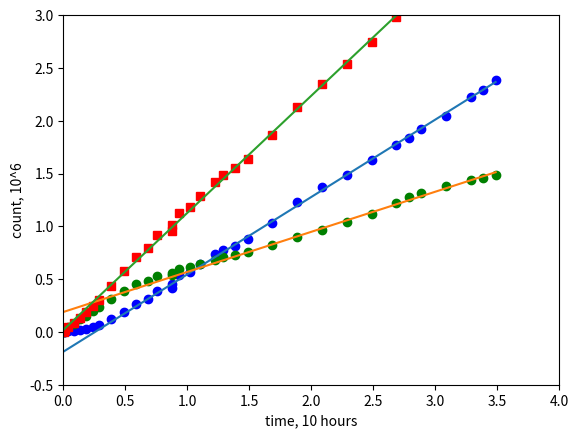

Write Python code to recreate this figure.
from datetime import datetime

import matplotlib.pyplot as plt
import numpy as np

# date, hits * 1e3, mis * 1e3
short_term_raw_data = [
    (datetime(2020, 2, 17, 15,  9),   0,   1),
    (datetime(2020, 2, 17, 15, 18),   1,  18),
    (datetime(2020, 2, 17, 15, 30),   4,  42),
    (datetime(2020, 2, 17, 16,  0),   8,  72),
    (datetime(2020, 2, 17, 16, 30),  17, 119),
    (datetime(2020, 2, 17, 17,  0),  30, 155),
    (datetime(2020, 2, 17, 17, 30),  48, 195),
    (datetime(2020, 2, 17, 18,  0),  69, 235),
    (datetime(2020, 2, 17, 19,  0), 123, 315),
    (datetime(2020, 2, 17, 20,  0), 184, 389),
    (datetime(2020, 2, 17, 21,  0), 260, 451),
    (datetime(2020, 2, 17, 22,  0), 314, 484),
    (datetime(2020, 2, 17, 22, 40), 392, 530),
    (datetime(2020, 2, 17, 23, 52), 412, 540),
    (datetime(2020, 2, 17, 23, 55), 455, 558),
    (datetime(2020, 2, 18,  0, 30), 535, 593),
    (datetime(2020, 2, 18,  1, 20), 566, 616),
    (datetime(2020, 2, 18,  2, 10), 646, 644),
    (datetime(2020, 2, 18,  3, 20), 736, 680),
    (datetime(2020, 2, 18,  4, 0),  774, 711),
    (datetime(2020, 2, 18,  5, 0),  817, 731)
]

# date, hits * 1e3, mis * 1e3
long_term_raw_data = [
    (datetime(2020, 2, 18,  6, 0),  878,  757),
    (datetime(2020, 2, 18,  8, 0), 1036,  826),
    (datetime(2020, 2, 18, 10, 0), 1231,  901),
    (datetime(2020, 2, 18, 12, 0), 1375,  969),
    (datetime(2020, 2, 18, 14, 0), 1490, 1043),
    (datetime(2020, 2, 18, 16, 0), 1632, 1117),
    (datetime(2020, 2, 18, 18, 0), 1766, 1219),
    (datetime(2020, 2, 18, 19, 0), 1838, 1273),
    (datetime(2020, 2, 18, 20, 0), 1921, 1320),
    (datetime(2020, 2, 18, 22, 0), 2049, 1378),
    (datetime(2020, 2, 19,  0, 0), 2229, 1438),
    (datetime(2020, 2, 19,  1, 0), 2294, 1457),
    (datetime(2020, 2, 19,  2, 0), 2388, 1484)]

''' below cache size exeeds

    (datetime(2020, 2, 19,  4, 0), 2573, 1520),
    (datetime(2020, 2, 19,  6, 0), 2698, 1551),
    (datetime(2020, 2, 19,  8, 0), 2935, 1596),
    (datetime(2020, 2, 19, 10, 0), 3094, 1629),
    (datetime(2020, 2, 19, 12, 0), 3301, 1678),
    (datetime(2020, 2, 19, 14, 0), 3550, 1781),
    (datetime(2020, 2, 19, 16, 0), 3673, 1856),
    (datetime(2020, 2, 19, 18, 0), 3818, 1967),
    (datetime(2020, 2, 19, 20, 0), 3930, 2108),
    (datetime(2020, 2, 19, 22, 0), 4045, 2251),
    (datetime(2020, 2, 20,  0, 0), 4169, 2369),
    (datetime(2020, 2, 20,  2, 0), 4278, 2438),
    (datetime(2020, 2, 20,  4, 0), 4453, 2530),
    (datetime(2020, 2, 20,  6, 0), 4614, 2607),
    (datetime(2020, 2, 20,  8, 0), 4782, 2683),
    (datetime(2020, 2, 20, 10, 0), 4959, 2785),
    (datetime(2020, 2, 20, 12, 0), 5103, 2876)
]
'''

short_term_size = len(short_term_raw_data)
long_term_size  = len(long_term_raw_data)
size            = short_term_size + long_term_size

raw_data = short_term_raw_data + long_term_raw_data

t0 = datetime(2020, 2, 17, 15, 8, 30)


def to_hours(dt):
    return dt.days*24 + dt.seconds/3600


long_term_time = [to_hours(r[0] - t0) / 10.0 for r in long_term_raw_data]
long_term_hits = [r[1] / 1000.0 for r in long_term_raw_data]
long_term_miss = [r[2] / 1000.0 for r in long_term_raw_data]
long_term_n    = [long_term_hits[i] + long_term_miss[i] for i in np.arange(long_term_size)]

time = [to_hours(r[0] - t0) / 10.0 for r in raw_data]
hits = [r[1] / 1000.0 for r in raw_data]
miss = [r[2] / 1000.0 for r in raw_data]
n    = [hits[i] + miss[i] for i in np.arange(size)]

A = np.vstack([long_term_time, np.ones(len(long_term_time))]).T
lambda_h_start_0, H_star_0 = np.linalg.lstsq(A, long_term_hits, rcond=None)[0]
print("lambda_h_start_0 = {0:.4}, H_star_0 = {1:.3}".format(lambda_h_start_0, H_star_0))

A = np.vstack([long_term_time, np.ones(len(long_term_time))]).T
lambda_s_start_0, S_star_0 = np.linalg.lstsq(A, long_term_miss, rcond=None)[0]
print("lambda_s_start_0 = {0:.4}, S_star_0 =  {1:.3}".format(lambda_s_start_0, S_star_0))

A = np.vstack([time, np.ones(len(time))]).T
lambda_n, n_0 = np.linalg.lstsq(A, n, rcond=None)[0]
print("lambda_n         = {0:.4},  n_0      =  {1:.3}".format(lambda_n, n_0))

plt.plot(time, hits, 'ro', color ='b')
plt.plot(time, miss, 'ro', color ='g')
plt.plot(time, n,    'bs', color ='r')

plt.plot(time, [lambda_h_start_0 * t + H_star_0 for t in time])
plt.plot(time, [lambda_s_start_0 * t + S_star_0 for t in time])
plt.plot(time, [lambda_n * t + n_0 for t in time])

# plt.xlim(left   =  0.0)
# plt.ylim(bottom = -0.5)

plt.xlim(left   =  0.0, right = 4)
plt.ylim(bottom = -0.5, top   = 3)

plt.xlabel('time, 10 hours')
plt.ylabel('count, 10^6')
plt.show()